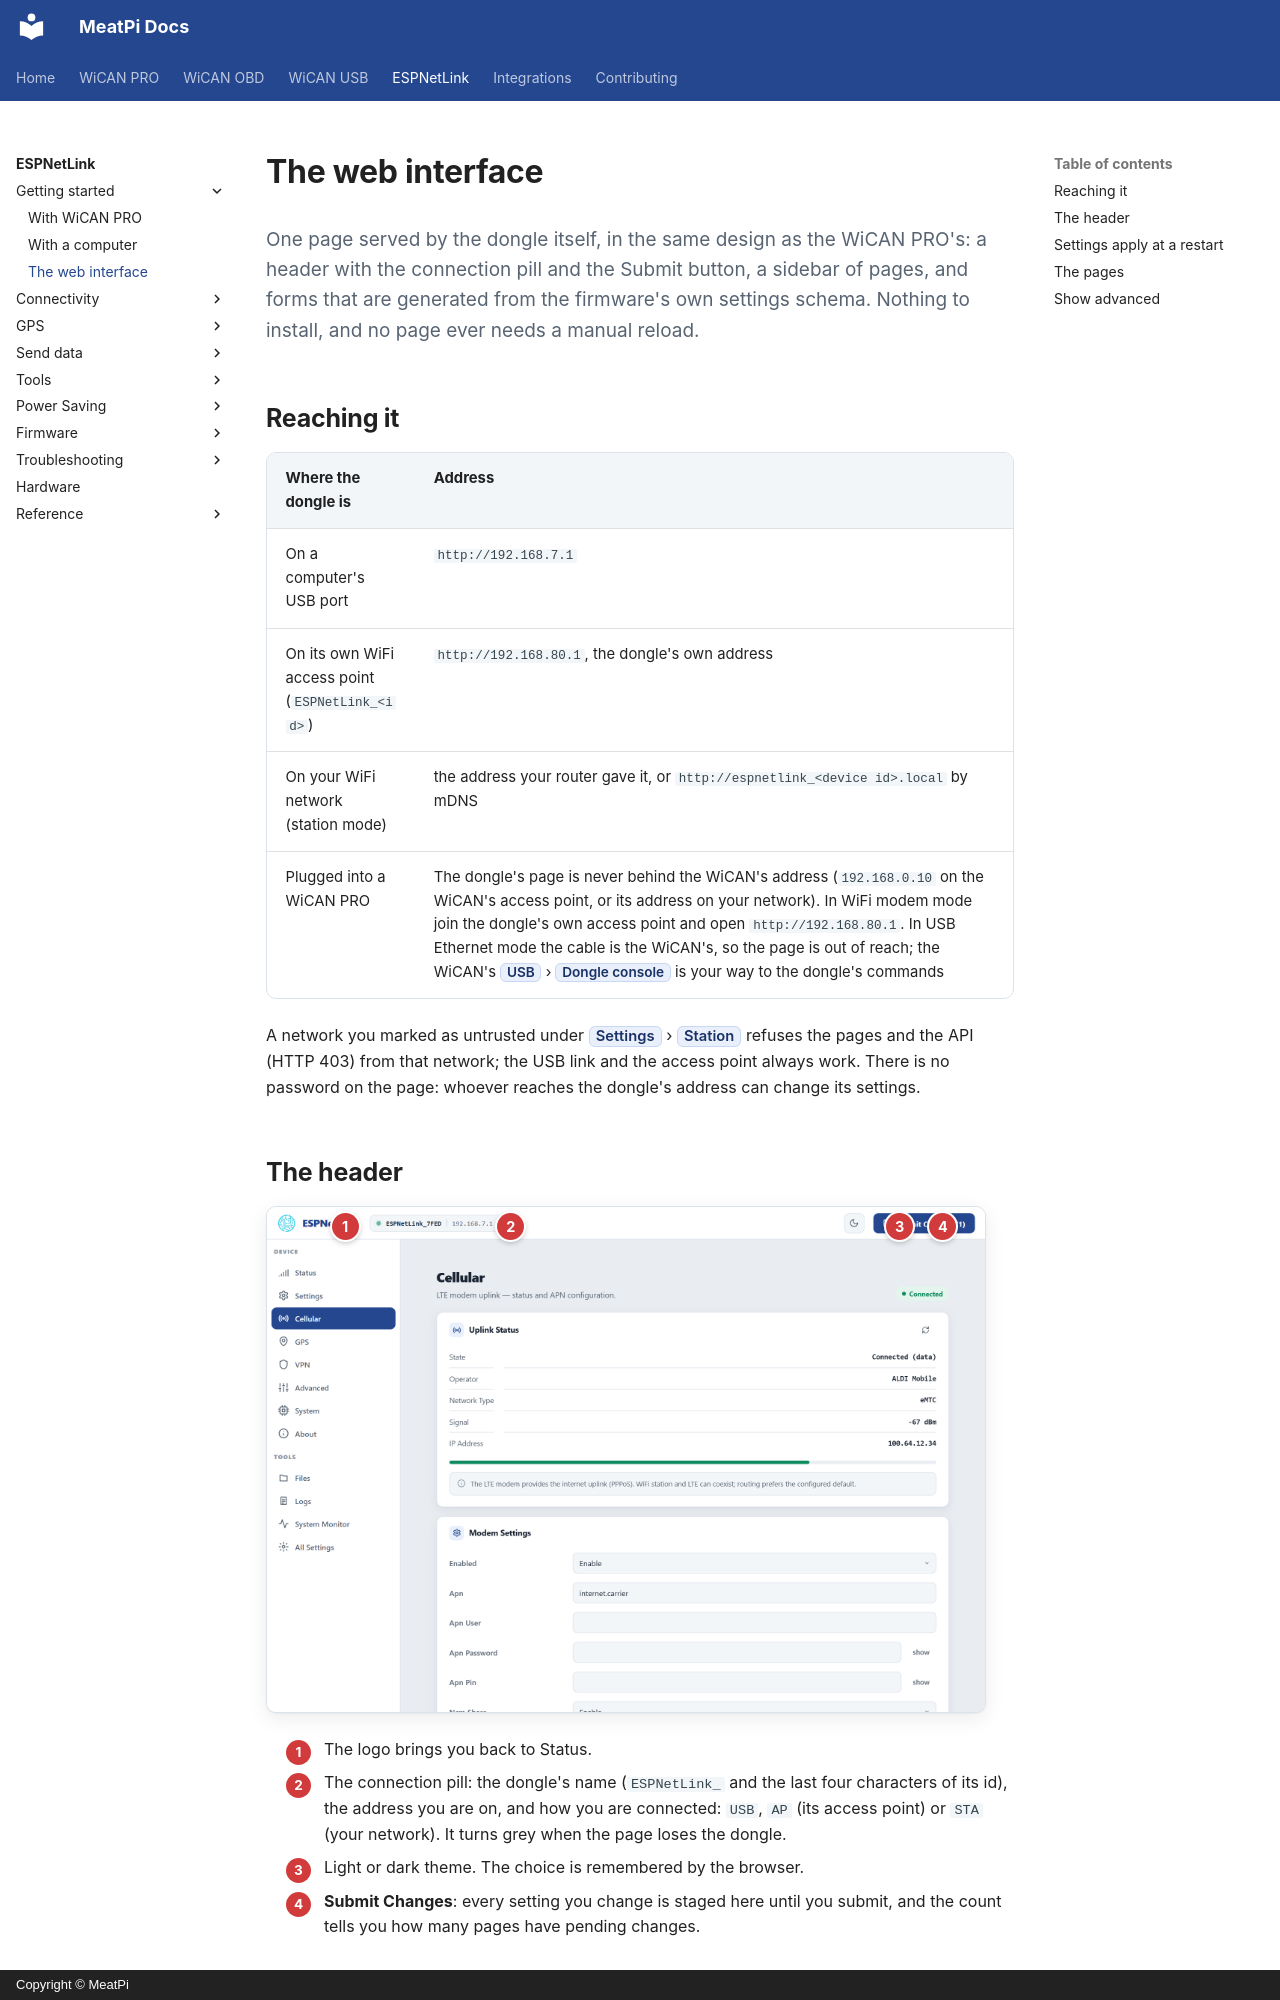

repository: meatpiHQ/meatpi-docs · page: espnetlink/getting-started/web-interface/index.html · generator: mkdocs · copyright: Copyright © MeatPi

---
title: The web interface
---

# The web interface

<p class="lead">One page served by the dongle itself, in the same design as the WiCAN PRO's: a header with the connection pill and the Submit button, a sidebar of pages, and forms that are generated from the firmware's own settings schema. Nothing to install, and no page ever needs a manual reload.</p>

## Reaching it

| Where the dongle is | Address |
| --- | --- |
| On a computer's USB port | `http://192.168.7.1` |
| On its own WiFi access point (`ESPNetLink_<id>`) | `http://192.168.80.1`, the dongle's own address |
| On your WiFi network (station mode) | the address your router gave it, or `http://espnetlink_<device id>.local` by mDNS |
| Plugged into a WiCAN PRO | The dongle's page is never behind the WiCAN's address (`192.168.0.10` on the WiCAN's access point, or its address on your network). In WiFi modem mode join the dongle's own access point and open `http://192.168.80.1`. In USB Ethernet mode the cable is the WiCAN's, so the page is out of reach; the WiCAN's ==USB== › ==Dongle console== is your way to the dongle's commands |

A network you marked as untrusted under ==Settings== › ==Station== refuses the pages and the API (HTTP 403) from that network; the USB link and the access point always work. There is no password on the page: whoever reaches the dongle's address can change its settings.
